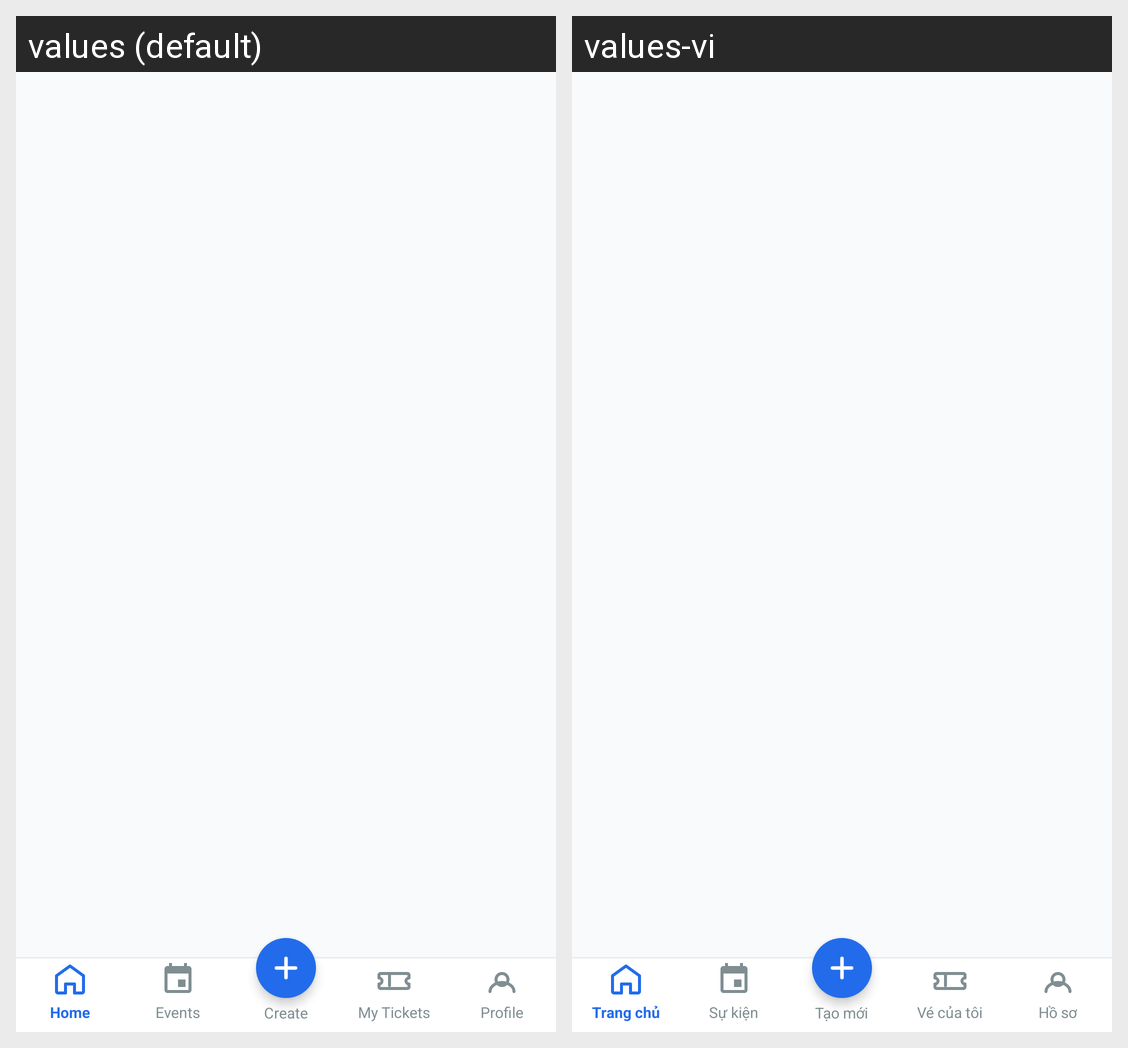

For this localized Android screen grid, give each drawn string resource with its value in every locale shown.
Android screen res/layout/activity_user_main.xml rendered under 2 locales, left to right: values (default), values-vi. Device: Nexus 5 (rendered at 1080×1920; each locale shown at half size, 540×960, under a caption strip naming it); theme Theme.VibeTix.
Strings drawn on this screen, with the default value and each locale's value (text and hints the layout hard-codes, and strings that could not be matched under every locale, appear in the picture but are not listed):

str_nav_home_label
  values: Home
  values-vi: Trang chủ

str_nav_events_label
  values: Events
  values-vi: Sự kiện

str_nav_create_label
  values: Create
  values-vi: Tạo mới

str_nav_tickets_label
  values: My Tickets
  values-vi: Vé của tôi

str_nav_profile_label
  values: Profile
  values-vi: Hồ sơ
